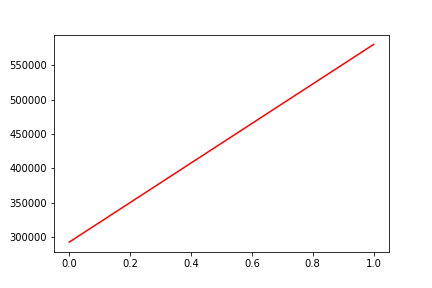

Values plotted in this chart, from the file beside it:
, date, assets
0, 0, 292498
1, 20181123, 580232
